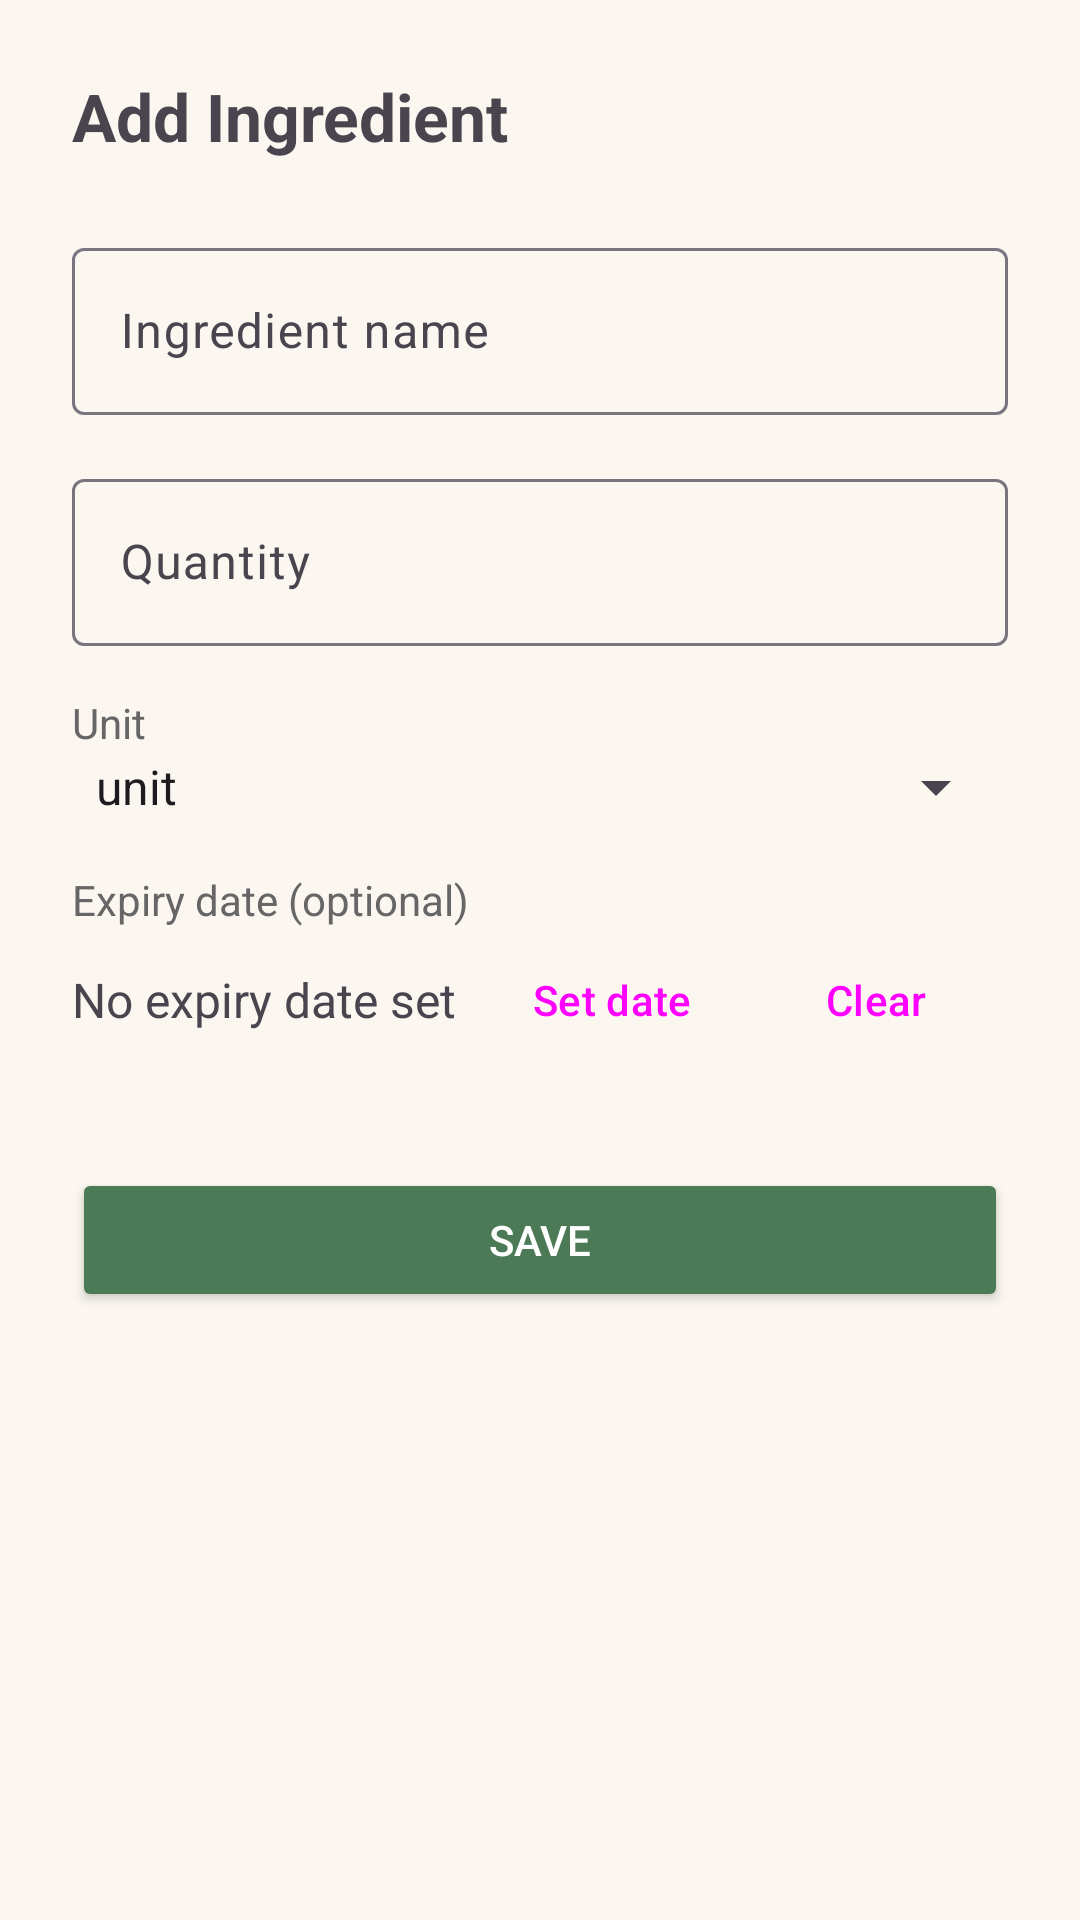

The Android layout XML behind this screen, and the referenced resources:
<!-- AndroidManifest.xml: application theme Theme.SmartPantryManager -->
<!-- res/layout/activity_add_edit_ingredient.xml -->
<?xml version="1.0" encoding="utf-8"?>
<ScrollView xmlns:android="http://schemas.android.com/apk/res/android"
    android:layout_width="match_parent"
    android:layout_height="match_parent"
    android:background="@color/pantry_background">

    <LinearLayout
        android:layout_width="match_parent"
        android:layout_height="wrap_content"
        android:orientation="vertical"
        android:padding="24dp">

        <TextView
            android:id="@+id/textScreenTitle"
            android:layout_width="wrap_content"
            android:layout_height="wrap_content"
            android:text="Add Ingredient"
            android:textSize="22sp"
            android:textStyle="bold"
            android:layout_marginBottom="24dp" />

        <com.google.android.material.textfield.TextInputLayout
            android:id="@+id/layoutName"
            android:layout_width="match_parent"
            android:layout_height="wrap_content"
            android:hint="Ingredient name">

            <com.google.android.material.textfield.TextInputEditText
                android:id="@+id/editIngredientName"
                android:layout_width="match_parent"
                android:layout_height="wrap_content"
                android:inputType="textCapSentences" />
        </com.google.android.material.textfield.TextInputLayout>

        <com.google.android.material.textfield.TextInputLayout
            android:id="@+id/layoutQuantity"
            android:layout_width="match_parent"
            android:layout_height="wrap_content"
            android:layout_marginTop="16dp"
            android:hint="Quantity">

            <com.google.android.material.textfield.TextInputEditText
                android:id="@+id/editQuantity"
                android:layout_width="match_parent"
                android:layout_height="wrap_content"
                android:inputType="numberDecimal" />
        </com.google.android.material.textfield.TextInputLayout>

        <TextView
            android:layout_width="wrap_content"
            android:layout_height="wrap_content"
            android:layout_marginTop="16dp"
            android:text="Unit"
            android:textColor="#666666" />

        <Spinner
            android:id="@+id/spinnerUnit"
            android:layout_width="match_parent"
            android:layout_height="wrap_content"
            android:entries="@array/units_array" />

        <TextView
            android:layout_width="wrap_content"
            android:layout_height="wrap_content"
            android:layout_marginTop="16dp"
            android:text="Expiry date (optional)"
            android:textColor="#666666" />

        <LinearLayout
            android:layout_width="match_parent"
            android:layout_height="wrap_content"
            android:orientation="horizontal"
            android:gravity="center_vertical">

            <TextView
                android:id="@+id/textExpiryDate"
                android:layout_width="0dp"
                android:layout_height="wrap_content"
                android:layout_weight="1"
                android:text="No expiry date set"
                android:textSize="16sp" />

            <Button
                android:id="@+id/buttonPickDate"
                style="?attr/borderlessButtonStyle"
                android:layout_width="wrap_content"
                android:layout_height="wrap_content"
                android:text="Set date" />

            <Button
                android:id="@+id/buttonClearDate"
                style="?attr/borderlessButtonStyle"
                android:layout_width="wrap_content"
                android:layout_height="wrap_content"
                android:text="Clear" />
        </LinearLayout>

        <Button
            android:id="@+id/buttonSave"
            android:layout_width="match_parent"
            android:layout_height="wrap_content"
            android:layout_marginTop="32dp"
            android:backgroundTint="@color/pantry_primary"
            android:textColor="@android:color/white"
            android:text="Save" />

    </LinearLayout>
</ScrollView>
<!-- resources referenced by this layout -->
<resources>
  <string-array name="units_array">
          <item>unit</item>
          <item>g</item>
          <item>kg</item>
          <item>ml</item>
          <item>l</item>
      </string-array>
  <color name="pantry_background">#FBF7F0</color>
  <color name="pantry_primary">#4C7A57</color>
  <style name="Theme.SmartPantryManager" parent="Base.Theme.SmartPantryManager" />
  <style name="Base.Theme.SmartPantryManager" parent="Theme.Material3.DayNight.NoActionBar">
          
          
          <item name="colorPrimary">@color/pantry_primary</item>
          <item name="colorPrimaryDark">@color/pantry_primary_dark</item>
          <item name="colorAccent">@color/pantry_accent</item>
          <item name="android:windowBackground">@color/pantry_background</item>
          <item name="colorSecondaryContainer">@color/pantry_accent</item>
      </style>
  <color name="pantry_primary_dark">#365A3E</color>
  <color name="pantry_accent">#E8A94B</color>
</resources>
